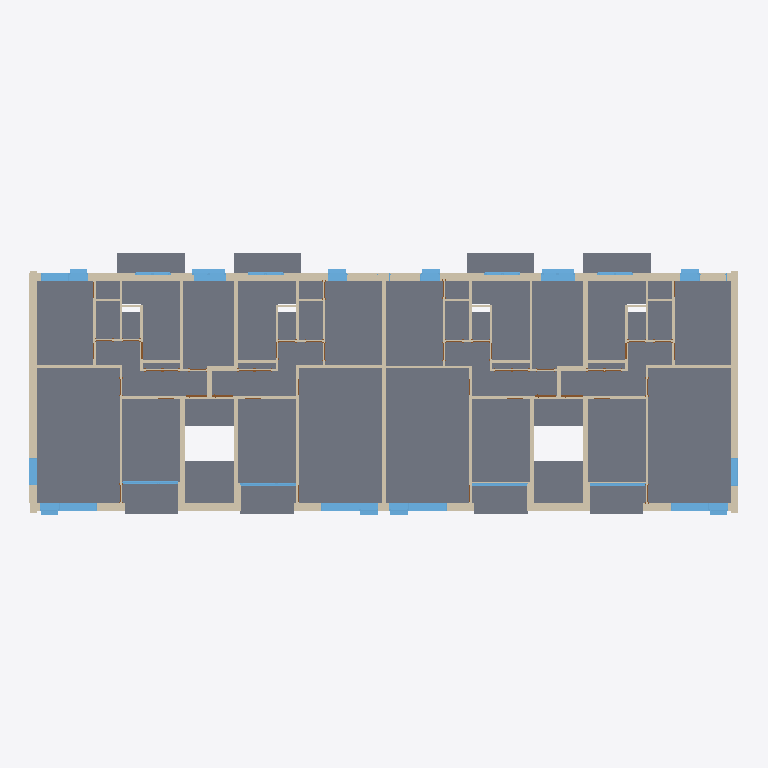
Plan cut of the same IFC building model at storey '2. Level' (level 2.80 m, cut at 4.20 m), seen from above with north up, elements coloured by IFC class: 89 walls (beige), 25 windows (light blue), 6 doors (brown), 3 slabs (grey). Cut surfaces are drawn darker.
Extent 33.7 m × 12.4 m × 14.8 m (x, y, z). Storeys (8): Basement at -2.40 m; Entrance at -1.60 m; 1. Level at 0.00 m; Intermediate level 1 at 1.40 m; 2. Level at 2.80 m; Intermediate level 2 at 4.20 m; 3. Level at 5.60 m; Attic at 8.40 m. Elements (615): 353 IfcWall, 140 IfcDoor, 110 IfcWindow, 11 IfcSlab, 1 IfcRoof.

HEADER;
FILE_DESCRIPTION(('ViewDefinition [CoordinationView_V2.0, QuantityTakeOffAddOnView]','ExchangeRequirement [Architecture]'),'2;1');
FILE_NAME('Project  Number','2020-12-23T15:56:37',('Jessica Steinjan','jessica.steinjan@hochtief.de'),('HOCHTIEF ViCon'),'BIMServer.center IFC Preprocessor 1.0','21.0.0.383 - Exporter 21.0.0.383 - Default UI','');
FILE_SCHEMA(('IFC4'));
ENDSEC;
DATA;
#128=IFCPROJECT('1mwXZqWmD84hi8sKqR5hv3',#48,'Project  Number',$,$,'Project Name','Project  Status',(#119),#114);
#208=IFCSITE('1mwXZqWmD84hi8sKqR5hv1',#48,'Default',$,$,#205,$,$,.ELEMENT.,(42,21,31,181945),(-71,-3,-24,-263305),0.0,$,#206);
#141=IFCBUILDING('1mwXZqWmD84hi8sKqR5hv2',#48,'',$,$,#33,$,'',.ELEMENT.,$,$,#139);
#156=IFCBUILDINGSTOREY('1mwXZqWmD84hi8sKtaxCIU',#48,'Basement',$,'Nivel:8mm Head',#154,$,'Basement',.ELEMENT.,-2.4);
#162=IFCBUILDINGSTOREY('1mwXZqWmD84hi8sKtaxGOK',#48,'Entrance',$,'Nivel:8mm Head',#161,$,'Entrance',.ELEMENT.,-1.6);
#166=IFCBUILDINGSTOREY('1mwXZqWmD84hi8sKtawNAy',#48,'1. Level',$,'Nivel:8mm Head',#165,$,'1. Level',.ELEMENT.,0.0);
#172=IFCBUILDINGSTOREY('1mwXZqWmD84hi8sKtaxCHU',#48,'Intermediate level 1',$,'Nivel:8mm Head',#171,$,'Intermediate level 1',.ELEMENT.,1.4);
#178=IFCBUILDINGSTOREY('1mwXZqWmD84hi8sKtawN_Q',#48,'2. Level',$,'Nivel:8mm Head',#177,$,'2. Level',.ELEMENT.,2.8);
#184=IFCBUILDINGSTOREY('1mwXZqWmD84hi8sKtaxCS_',#48,'Intermediate level 2',$,'Nivel:8mm Head',#183,$,'Intermediate level 2',.ELEMENT.,4.2);
#190=IFCBUILDINGSTOREY('1mwXZqWmD84hi8sKtawYTC',#48,'3. Level',$,'Nivel:8mm Head',#189,$,'3. Level',.ELEMENT.,5.6);
#196=IFCBUILDINGSTOREY('1mwXZqWmD84hi8sKtawjwQ',#48,'Attic',$,'Nivel:8mm Head',#195,$,'Attic',.ELEMENT.,8.4);
#84338=IFCSLAB('0qGwjGR$P5ifLdP20siN3e',#48,'Suelo:Wood Joist 220mm - Wood Finish:436642',$,'Suelo:Wood Joist 220mm - Wood Finish',#83932,#84238,'436642',.FLOOR.);
#46055=IFCWALL('0qGwjGR$P5ifLdR24siNx$',#48,'Muro básico:Außenwand 35cm:436149',$,'Muro básico:Außenwand 35cm',#46023,#46050,'436149',.NOTDEFINED.);
#85392=IFCSLAB('0qGwjGR$P5ifLdP20siND$',#48,'Suelo:Wood Joist 220mm - Wood Finish:436789',$,'Suelo:Wood Joist 220mm - Wood Finish',#85362,#85388,'436789',.FLOOR.);
#106622=IFCSLAB('0qGwjGR$P5ifLdP20siNO1',#48,'Suelo:Wood Joist 220mm - Wood Finish:438091',$,'Suelo:Wood Joist 220mm - Wood Finish',#106592,#106618,'438091',.FLOOR.);
#43736=IFCWALL('0qGwjGR$P5ifLdR24siNxZ',#48,'Muro básico:Außenwand 35cm:436137',$,'Muro básico:Außenwand 35cm',#43704,#43731,'436137',.NOTDEFINED.);
#45907=IFCWALL('0qGwjGR$P5ifLdR24siNx_',#48,'Muro básico:Außenwand 35cm:436148',$,'Muro básico:Außenwand 35cm',#45875,#45902,'436148',.NOTDEFINED.);
#60143=IFCWALL('0qGwjGR$P5ifLdR24siN48',#48,'Muro básico:Innenwand 22cm:436290',$,'Muro básico:Innenwand 22cm',#60111,#60138,'436290',.NOTDEFINED.);
#48386=IFCWALL('0qGwjGR$P5ifLdP20siNwO',#48,'Muro básico:Außenwand 35cm:436178',$,'Muro básico:Außenwand 35cm',#48358,#48381,'436178',.NOTDEFINED.);
#43506=IFCWALL('0qGwjGR$P5ifLdR24siNxY',#48,'Muro básico:Außenwand 35cm:436136',$,'Muro básico:Außenwand 35cm',#43467,#43501,'436136',.NOTDEFINED.);
#44801=IFCWALL('0qGwjGR$P5ifLdR24siNxa',#48,'Muro básico:Außenwand 35cm:436142',$,'Muro básico:Außenwand 35cm',#44769,#44796,'436142',.NOTDEFINED.);
#44174=IFCWALL('0qGwjGR$P5ifLdR24siNxc',#48,'Muro básico:Außenwand 35cm:436140',$,'Muro básico:Außenwand 35cm',#44142,#44169,'436140',.NOTDEFINED.);
#60853=IFCWALL('0qGwjGR$P5ifLdR24siN4D',#48,'Muro básico:Innenwand 22cm:436295',$,'Muro básico:Innenwand 22cm',#60821,#60848,'436295',.NOTDEFINED.);
#59433=IFCWALL('0qGwjGR$P5ifLdR24siN5t',#48,'Muro básico:Innenwand 22cm:436285',$,'Muro básico:Innenwand 22cm',#59401,#59428,'436285',.NOTDEFINED.);
#60427=IFCWALL('0qGwjGR$P5ifLdR24siN4E',#48,'Muro básico:Innenwand 22cm:436292',$,'Muro básico:Innenwand 22cm',#60395,#60422,'436292',.NOTDEFINED.);
#86570=IFCWINDOW('0qGwjGR$P5ifLdP20siNDn',#48,'FE 3 tlg - waagrecht geteilt und Oben senkrecht geteilt:Treppenhaus Rückseite:436795',$,'FE 3 tlg - waagrecht geteilt und Oben senkrecht geteilt:Treppenhaus Rückseite',#119353,#86562,'436795',2.5,1.6,.WINDOW.,.NOTDEFINED.,$);
#86673=IFCWINDOW('0qGwjGR$P5ifLdP20siNDt',#48,'FE 3 tlg - waagrecht geteilt und Oben senkrecht geteilt:Treppenhaus Rückseite:436797',$,'FE 3 tlg - waagrecht geteilt und Oben senkrecht geteilt:Treppenhaus Rückseite',#118073,#86665,'436797',2.5,1.6,.WINDOW.,.NOTDEFINED.,$);
#45185=IFCWALL('0qGwjGR$P5ifLdR24siNxw',#48,'Muro básico:Außenwand 35cm:436144',$,'Muro básico:Außenwand 35cm',#45153,#45180,'436144',.NOTDEFINED.);
#59575=IFCWALL('0qGwjGR$P5ifLdR24siN5q',#48,'Muro básico:Innenwand 22cm:436286',$,'Muro básico:Innenwand 22cm',#59543,#59570,'436286',.NOTDEFINED.);
#60001=IFCWALL('0qGwjGR$P5ifLdR24siN4B',#48,'Muro básico:Innenwand 22cm:436289',$,'Muro básico:Innenwand 22cm',#59969,#59996,'436289',.NOTDEFINED.);
#60285=IFCWALL('0qGwjGR$P5ifLdR24siN49',#48,'Muro básico:Innenwand 22cm:436291',$,'Muro básico:Innenwand 22cm',#60253,#60280,'436291',.NOTDEFINED.);
#57228=IFCWALL('0qGwjGR$P5ifLdR24siN5w',#48,'Muro básico:Trennwand 11cm:436272',$,'Muro básico:Trennwand 11cm',#57196,#57223,'436272',.NOTDEFINED.);
#95533=IFCWINDOW('0qGwjGR$P5ifLdP20siNBY',#48,'M_Fixed:Wohnungsfenster, 1.8:437160',$,'M_Fixed:Wohnungsfenster, 1.8',#117161,#95525,'437160',1.85,1.8,.WINDOW.,.NOTDEFINED.,$);
#61875=IFCWALL('0qGwjGR$P5ifLdR24siN44',#48,'Muro básico:Trennwand 11cm:436302',$,'Muro básico:Trennwand 11cm',#61843,#61870,'436302',.NOTDEFINED.);
#94967=IFCWINDOW('0qGwjGR$P5ifLdP20siNBH',#48,'M_Fixed:Wohnungsfenster, 1.8:437147',$,'M_Fixed:Wohnungsfenster, 1.8',#116874,#94959,'437147',1.85,1.8,.WINDOW.,.NOTDEFINED.,$);
#95269=IFCWINDOW('0qGwjGR$P5ifLdP20siNBe',#48,'M_Fixed:Wohnungsfenster, 1.8:437154',$,'M_Fixed:Wohnungsfenster, 1.8',#117693,#95261,'437154',1.85,1.8,.WINDOW.,.NOTDEFINED.,$);
#95445=IFCWINDOW('0qGwjGR$P5ifLdP20siNBi',#48,'M_Fixed:Wohnungsfenster, 1.8:437158',$,'M_Fixed:Wohnungsfenster, 1.8',#117581,#95437,'437158',1.85,1.8,.WINDOW.,.NOTDEFINED.,$);
#57082=IFCWALL('0qGwjGR$P5ifLdR24siN5b',#48,'Muro básico:Trennwand 11cm:436271',$,'Muro básico:Trennwand 11cm',#57050,#57077,'436271',.NOTDEFINED.);
#62281=IFCWALL('0qGwjGR$P5ifLdR24siN4Q',#48,'Muro básico:Trennwand 11cm:436304',$,'Muro básico:Trennwand 11cm',#62249,#62276,'436304',.NOTDEFINED.);
#56790=IFCWALL('0qGwjGR$P5ifLdR24siN5d',#48,'Muro básico:Trennwand 11cm:436269',$,'Muro básico:Trennwand 11cm',#56758,#56785,'436269',.NOTDEFINED.);
#55184=IFCWALL('0qGwjGR$P5ifLdR24siN5e',#48,'Muro básico:Trennwand 11cm:436258',$,'Muro básico:Trennwand 11cm',#55152,#55179,'436258',.NOTDEFINED.);
#64731=IFCWALL('0qGwjGR$P5ifLdR24siN4g',#48,'Muro básico:Trennwand 11cm:436320',$,'Muro básico:Trennwand 11cm',#64699,#64726,'436320',.NOTDEFINED.);
#57827=IFCWALL('0qGwjGR$P5ifLdR24siN5u',#48,'Muro básico:Trennwand 11cm:436274',$,'Muro básico:Trennwand 11cm',#57795,#57822,'436274',.NOTDEFINED.);
#43882=IFCWALL('0qGwjGR$P5ifLdR24siNxW',#48,'Muro básico:Außenwand 35cm:436138',$,'Muro básico:Außenwand 35cm',#43850,#43877,'436138',.NOTDEFINED.);
#87735=IFCWINDOW('0qGwjGR$P5ifLdP20siNC9',#48,'FE 2 tlg - waagrecht geteilt:0900 x 1851:436803',$,'FE 2 tlg - waagrecht geteilt:0900 x 1851',#119526,#87727,'436803',2.5,0.9,.WINDOW.,.NOTDEFINED.,$);
#87909=IFCWINDOW('0qGwjGR$P5ifLdP20siNCD',#48,'M_Fixed:Wohnungsfenster, 1.3m:436807',$,'M_Fixed:Wohnungsfenster, 1.3m',#116720,#87901,'436807',1.85,1.3,.WINDOW.,.NOTDEFINED.,$);
#88459=IFCWINDOW('0qGwjGR$P5ifLdP20siNCR',#48,'FE 2 tlg - waagrecht geteilt:0900 x 1851:436817',$,'FE 2 tlg - waagrecht geteilt:0900 x 1851',#119020,#88451,'436817',2.5,0.9,.WINDOW.,.NOTDEFINED.,$);
#88597=IFCWINDOW('0qGwjGR$P5ifLdP20siNCU',#48,'FE 2 tlg - waagrecht geteilt:0900 x 1851:436820',$,'FE 2 tlg - waagrecht geteilt:0900 x 1851',#118328,#88589,'436820',2.5,0.9,.WINDOW.,.NOTDEFINED.,$);
#95401=IFCWINDOW('0qGwjGR$P5ifLdP20siNBl',#48,'FE 2 tlg - waagrecht geteilt:0900 x 1851:437157',$,'FE 2 tlg - waagrecht geteilt:0900 x 1851',#117463,#95393,'437157',2.5,0.9,.WINDOW.,.NOTDEFINED.,$);
#95489=IFCWINDOW('0qGwjGR$P5ifLdP20siNBj',#48,'FE 2 tlg - waagrecht geteilt:0900 x 1851:437159',$,'FE 2 tlg - waagrecht geteilt:0900 x 1851',#117290,#95481,'437159',2.5,0.9,.WINDOW.,.NOTDEFINED.,$);
#87590=IFCWINDOW('0qGwjGR$P5ifLdP20siNCA',#48,'FE 2 tlg - waagrecht geteilt:0900 x 1851:436800',$,'FE 2 tlg - waagrecht geteilt:0900 x 1851',#116598,#87582,'436800',2.5,0.9,.WINDOW.,.NOTDEFINED.,$);
#94923=IFCWINDOW('0qGwjGR$P5ifLdP20siNBG',#48,'FE 2 tlg - waagrecht geteilt:0900 x 1851:437146',$,'FE 2 tlg - waagrecht geteilt:0900 x 1851',#117003,#94915,'437146',2.5,0.9,.WINDOW.,.NOTDEFINED.,$);
#95225=IFCWINDOW('0qGwjGR$P5ifLdP20siNBh',#48,'FE 2 tlg - waagrecht geteilt:0900 x 1851:437153',$,'FE 2 tlg - waagrecht geteilt:0900 x 1851',#117822,#95217,'437153',2.5,0.9,.WINDOW.,.NOTDEFINED.,$);
#94365=IFCWINDOW('0qGwjGR$P5ifLdP20siNBQ',#48,'M_Fixed:1.3 x 1.3:437136',$,'M_Fixed:1.3 x 1.3',#116798,#94357,'437136',1.3,1.3,.WINDOW.,.NOTDEFINED.,$);
#55330=IFCWALL('0qGwjGR$P5ifLdR24siN5f',#48,'Muro básico:Trennwand 11cm:436259',$,'Muro básico:Trennwand 11cm',#55298,#55325,'436259',.NOTDEFINED.);
#62427=IFCWALL('0qGwjGR$P5ifLdR24siN4R',#48,'Muro básico:Trennwand 11cm:436305',$,'Muro básico:Trennwand 11cm',#62395,#62422,'436305',.NOTDEFINED.);
#45761=IFCWALL('0qGwjGR$P5ifLdR24siNxv',#48,'Muro básico:Außenwand 35cm:436147',$,'Muro básico:Außenwand 35cm',#45729,#45756,'436147',.NOTDEFINED.);
#94407=IFCWINDOW('0qGwjGR$P5ifLdP20siNBR',#48,'M_Fixed:1.3 x 1.3:437137',$,'M_Fixed:1.3 x 1.3',#117942,#94399,'437137',1.3,1.3,.WINDOW.,.NOTDEFINED.,$);
#44376=IFCWALL('0qGwjGR$P5ifLdR24siNxd',#48,'Muro básico:Außenwand 35cm:436141',$,'Muro básico:Außenwand 35cm',#44344,#44371,'436141',.NOTDEFINED.);
#58265=IFCWALL('0qGwjGR$P5ifLdR24siN5$',#48,'Muro básico:Trennwand 11cm:436277',$,'Muro básico:Trennwand 11cm',#58233,#58260,'436277',.NOTDEFINED.);
#61433=IFCWALL('0qGwjGR$P5ifLdR24siN41',#48,'Muro básico:Trennwand 11cm:436299',$,'Muro básico:Trennwand 11cm',#61401,#61428,'436299',.NOTDEFINED.);
#63709=IFCWALL('0qGwjGR$P5ifLdR24siN4J',#48,'Muro básico:Trennwand 11cm:436313',$,'Muro básico:Trennwand 11cm',#63677,#63704,'436313',.NOTDEFINED.);
#105665=IFCWINDOW('0qGwjGR$P5ifLdP20siNAC',#48,'FE TÜR 4 tlg - waagrecht geteilt und Oben und Unten senkrecht geteilt:Balkontür 2.65x2.58 2:437190',$,'FE TÜR 4 tlg - waagrecht geteilt und Oben und Unten senkrecht geteilt:Balkontür 2.65x2.58 2',#105664,#105657,'437190',2.78,2.65,.WINDOW.,.NOTDEFINED.,$);
#100874=IFCWINDOW('0qGwjGR$P5ifLdP20siNBs',#48,'FE TÜR 4 tlg - waagrecht geteilt und Oben und Unten senkrecht geteilt:Balkontür 2.65x2.58 2:437180',$,'FE TÜR 4 tlg - waagrecht geteilt und Oben und Unten senkrecht geteilt:Balkontür 2.65x2.58 2',#100873,#100866,'437180',2.78,2.65,.WINDOW.,.NOTDEFINED.,$);
#105321=IFCWINDOW('0qGwjGR$P5ifLdP20siNBr',#48,'FE TÜR 4 tlg - waagrecht geteilt und Oben und Unten senkrecht geteilt:Balkontür 2.65x2.58 2:437183',$,'FE TÜR 4 tlg - waagrecht geteilt und Oben und Unten senkrecht geteilt:Balkontür 2.65x2.58 2',#105320,#105313,'437183',2.78,2.65,.WINDOW.,.NOTDEFINED.,$);
#105573=IFCWINDOW('0qGwjGR$P5ifLdP20siNAE',#48,'FE TÜR 4 tlg - waagrecht geteilt und Oben und Unten senkrecht geteilt:Balkontür 2.65x2.58 2:437188',$,'FE TÜR 4 tlg - waagrecht geteilt und Oben und Unten senkrecht geteilt:Balkontür 2.65x2.58 2',#105572,#105565,'437188',2.78,2.65,.WINDOW.,.NOTDEFINED.,$);
#55476=IFCWALL('0qGwjGR$P5ifLdR24siN5k',#48,'Muro básico:Trennwand 11cm:436260',$,'Muro básico:Trennwand 11cm',#55444,#55471,'436260',.NOTDEFINED.);
#59717=IFCWALL('0qGwjGR$P5ifLdR24siN5r',#48,'Muro básico:Innenwand 22cm:436287',$,'Muro básico:Innenwand 22cm',#59685,#59712,'436287',.NOTDEFINED.);
#53119=IFCWALL('0qGwjGR$P5ifLdP20siN5D',#48,'Muro básico:Trennwand 11cm:436231',$,'Muro básico:Trennwand 11cm',#53091,#53114,'436231',.NOTDEFINED.);
#64147=IFCWALL('0qGwjGR$P5ifLdR24siN4M',#48,'Muro básico:Trennwand 11cm:436316',$,'Muro básico:Trennwand 11cm',#64115,#64142,'436316',.NOTDEFINED.);
#44028=IFCWALL('0qGwjGR$P5ifLdR24siNxX',#48,'Muro básico:Außenwand 35cm:436139',$,'Muro básico:Außenwand 35cm',#43996,#44023,'436139',.NOTDEFINED.);
#45523=IFCWALL('0qGwjGR$P5ifLdR24siNxu',#48,'Muro básico:Außenwand 35cm:436146',$,'Muro básico:Außenwand 35cm',#45491,#45518,'436146',.NOTDEFINED.);
#44947=IFCWALL('0qGwjGR$P5ifLdR24siNxb',#48,'Muro básico:Außenwand 35cm:436143',$,'Muro básico:Außenwand 35cm',#44915,#44942,'436143',.NOTDEFINED.);
#45377=IFCWALL('0qGwjGR$P5ifLdR24siNxx',#48,'Muro básico:Außenwand 35cm:436145',$,'Muro básico:Außenwand 35cm',#45345,#45372,'436145',.NOTDEFINED.);
#60711=IFCWALL('0qGwjGR$P5ifLdR24siN4C',#48,'Muro básico:Innenwand 22cm:436294',$,'Muro básico:Innenwand 22cm',#60679,#60706,'436294',.NOTDEFINED.);
#64585=IFCWALL('0qGwjGR$P5ifLdR24siN4L',#48,'Muro básico:Trennwand 11cm:436319',$,'Muro básico:Trennwand 11cm',#64553,#64580,'436319',.NOTDEFINED.);
#59859=IFCWALL('0qGwjGR$P5ifLdR24siN4A',#48,'Muro básico:Innenwand 22cm:436288',$,'Muro básico:Innenwand 22cm',#59827,#59854,'436288',.NOTDEFINED.);
#60569=IFCWALL('0qGwjGR$P5ifLdR24siN4F',#48,'Muro básico:Innenwand 22cm:436293',$,'Muro básico:Innenwand 22cm',#60537,#60564,'436293',.NOTDEFINED.);
#60995=IFCWALL('0qGwjGR$P5ifLdR24siN42',#48,'Muro básico:Trennwand 11cm:436296',$,'Muro básico:Trennwand 11cm',#60963,#60990,'436296',.NOTDEFINED.);
#65023=IFCWALL('0qGwjGR$P5ifLdR24siN4e',#48,'Muro básico:Trennwand 11cm:436322',$,'Muro básico:Trennwand 11cm',#64991,#65018,'436322',.NOTDEFINED.);
#58995=IFCWALL('0qGwjGR$P5ifLdR24siN5m',#48,'Muro básico:Trennwand 11cm:436282',$,'Muro básico:Trennwand 11cm',#58963,#58990,'436282',.NOTDEFINED.);
#63563=IFCWALL('0qGwjGR$P5ifLdR24siN4I',#48,'Muro básico:Trennwand 11cm:436312',$,'Muro básico:Trennwand 11cm',#63531,#63558,'436312',.NOTDEFINED.);
#56936=IFCWALL('0qGwjGR$P5ifLdR24siN5a',#48,'Muro básico:Trennwand 11cm:436270',$,'Muro básico:Trennwand 11cm',#56904,#56931,'436270',.NOTDEFINED.);
#64293=IFCWALL('0qGwjGR$P5ifLdR24siN4N',#48,'Muro básico:Trennwand 11cm:436317',$,'Muro básico:Trennwand 11cm',#64261,#64288,'436317',.NOTDEFINED.);
#93177=IFCWINDOW('0qGwjGR$P5ifLdP20siNCG',#48,'FE TÜR 4 tlg - waagrecht geteilt und Oben und Unten senkrecht geteilt:Balkontür 1.7x2.58:436826',$,'FE TÜR 4 tlg - waagrecht geteilt und Oben und Unten senkrecht geteilt:Balkontür 1.7x2.58',#118674,#93169,'436826',2.78,1.7,.WINDOW.,.NOTDEFINED.,$);
#93223=IFCWINDOW('0qGwjGR$P5ifLdP20siNCH',#48,'FE TÜR 4 tlg - waagrecht geteilt und Oben und Unten senkrecht geteilt:Balkontür 1.7x2.58:436827',$,'FE TÜR 4 tlg - waagrecht geteilt und Oben und Unten senkrecht geteilt:Balkontür 1.7x2.58',#118847,#93215,'436827',2.78,1.7,.WINDOW.,.NOTDEFINED.,$);
#93131=IFCWINDOW('0qGwjGR$P5ifLdP20siNCJ',#48,'FE TÜR 4 tlg - waagrecht geteilt und Oben und Unten senkrecht geteilt:Balkontür 1.7x2.58:436825',$,'FE TÜR 4 tlg - waagrecht geteilt und Oben und Unten senkrecht geteilt:Balkontür 1.7x2.58',#118501,#93123,'436825',2.78,1.7,.WINDOW.,.NOTDEFINED.,$);
#93269=IFCWINDOW('0qGwjGR$P5ifLdP20siNCM',#48,'FE TÜR 4 tlg - waagrecht geteilt und Oben und Unten senkrecht geteilt:Balkontür 1.7x2.58:436828',$,'FE TÜR 4 tlg - waagrecht geteilt und Oben und Unten senkrecht geteilt:Balkontür 1.7x2.58',#116423,#93261,'436828',2.78,1.7,.WINDOW.,.NOTDEFINED.,$);
#61141=IFCWALL('0qGwjGR$P5ifLdR24siN43',#48,'Muro básico:Trennwand 11cm:436297',$,'Muro básico:Trennwand 11cm',#61109,#61136,'436297',.NOTDEFINED.);
#56352=IFCWALL('0qGwjGR$P5ifLdR24siN5W',#48,'Muro básico:Trennwand 11cm:436266',$,'Muro básico:Trennwand 11cm',#56320,#56347,'436266',.NOTDEFINED.);
#57973=IFCWALL('0qGwjGR$P5ifLdR24siN5v',#48,'Muro básico:Trennwand 11cm:436275',$,'Muro básico:Trennwand 11cm',#57941,#57968,'436275',.NOTDEFINED.);
#55768=IFCWALL('0qGwjGR$P5ifLdR24siN5i',#48,'Muro básico:Trennwand 11cm:436262',$,'Muro básico:Trennwand 11cm',#55736,#55763,'436262',.NOTDEFINED.);
#51193=IFCWALL('0qGwjGR$P5ifLdP20siNwc',#48,'Muro básico:Trennwand 11cm:436204',$,'Muro básico:Trennwand 11cm',#51165,#51188,'436204',.NOTDEFINED.);
#49924=IFCWALL('0qGwjGR$P5ifLdR24siNwK',#48,'Muro básico:Außenwand 35cm:436190',$,'Muro básico:Außenwand 35cm',#49892,#49919,'436190',.NOTDEFINED.);
#58703=IFCWALL('0qGwjGR$P5ifLdR24siN5o',#48,'Muro básico:Trennwand 11cm:436280',$,'Muro básico:Trennwand 11cm',#58671,#58698,'436280',.NOTDEFINED.);
#63125=IFCWALL('0qGwjGR$P5ifLdR24siN4V',#48,'Muro básico:Trennwand 11cm:436309',$,'Muro básico:Trennwand 11cm',#63093,#63120,'436309',.NOTDEFINED.);
#51506=IFCWALL('0qGwjGR$P5ifLdP20siNww',#48,'Muro básico:Trennwand 11cm:436208',$,'Muro básico:Trennwand 11cm',#51478,#51501,'436208',.NOTDEFINED.);
#52942=IFCWALL('0qGwjGR$P5ifLdP20siN5F',#48,'Muro básico:Trennwand 11cm:436229',$,'Muro básico:Trennwand 11cm',#52914,#52937,'436229',.NOTDEFINED.);
#54500=IFCWALL('0qGwjGR$P5ifLdP20siN5I',#48,'Muro básico:Trennwand 11cm:436248',$,'Muro básico:Trennwand 11cm',#54472,#54495,'436248',.NOTDEFINED.);
#50581=IFCWALL('0qGwjGR$P5ifLdP20siNwf',#48,'Muro básico:Trennwand 11cm:436195',$,'Muro básico:Trennwand 11cm',#50553,#50576,'436195',.NOTDEFINED.);
#62124=IFCWALL('0qGwjGR$P5ifLdR24siN45',#48,'Muro básico:Trennwand 11cm:436303',$,'Muro básico:Trennwand 11cm',#62081,#62119,'436303',.NOTDEFINED.);
#62584=IFCWALL('0qGwjGR$P5ifLdR24siN4O',#48,'Muro básico:Trennwand 11cm:436306',$,'Muro básico:Trennwand 11cm',#62541,#62579,'436306',.NOTDEFINED.);
#61729=IFCWALL('0qGwjGR$P5ifLdR24siN47',#48,'Muro básico:Trennwand 11cm:436301',$,'Muro básico:Trennwand 11cm',#61697,#61724,'436301',.NOTDEFINED.);
#55622=IFCWALL('0qGwjGR$P5ifLdR24siN5l',#48,'Muro básico:Trennwand 11cm:436261',$,'Muro básico:Trennwand 11cm',#55590,#55617,'436261',.NOTDEFINED.);
#53799=IFCWALL('0qGwjGR$P5ifLdP20siN5R',#48,'Muro básico:Trennwand 11cm:436241',$,'Muro básico:Trennwand 11cm',#53771,#53794,'436241',.NOTDEFINED.);
#51057=IFCWALL('0qGwjGR$P5ifLdP20siNwW',#48,'Muro básico:Trennwand 11cm:436202',$,'Muro básico:Trennwand 11cm',#51029,#51052,'436202',.NOTDEFINED.);
#61287=IFCWALL('0qGwjGR$P5ifLdR24siN40',#48,'Muro básico:Trennwand 11cm:436298',$,'Muro básico:Trennwand 11cm',#61255,#61282,'436298',.NOTDEFINED.);
#65169=IFCWALL('0qGwjGR$P5ifLdR24siN4f',#48,'Muro básico:Trennwand 11cm:436323',$,'Muro básico:Trennwand 11cm',#65137,#65164,'436323',.NOTDEFINED.);
#48250=IFCWALL('0qGwjGR$P5ifLdP20siNwQ',#48,'Muro básico:Außenwand 35cm:436176',$,'Muro básico:Außenwand 35cm',#48222,#48245,'436176',.NOTDEFINED.);
ENDSEC;
